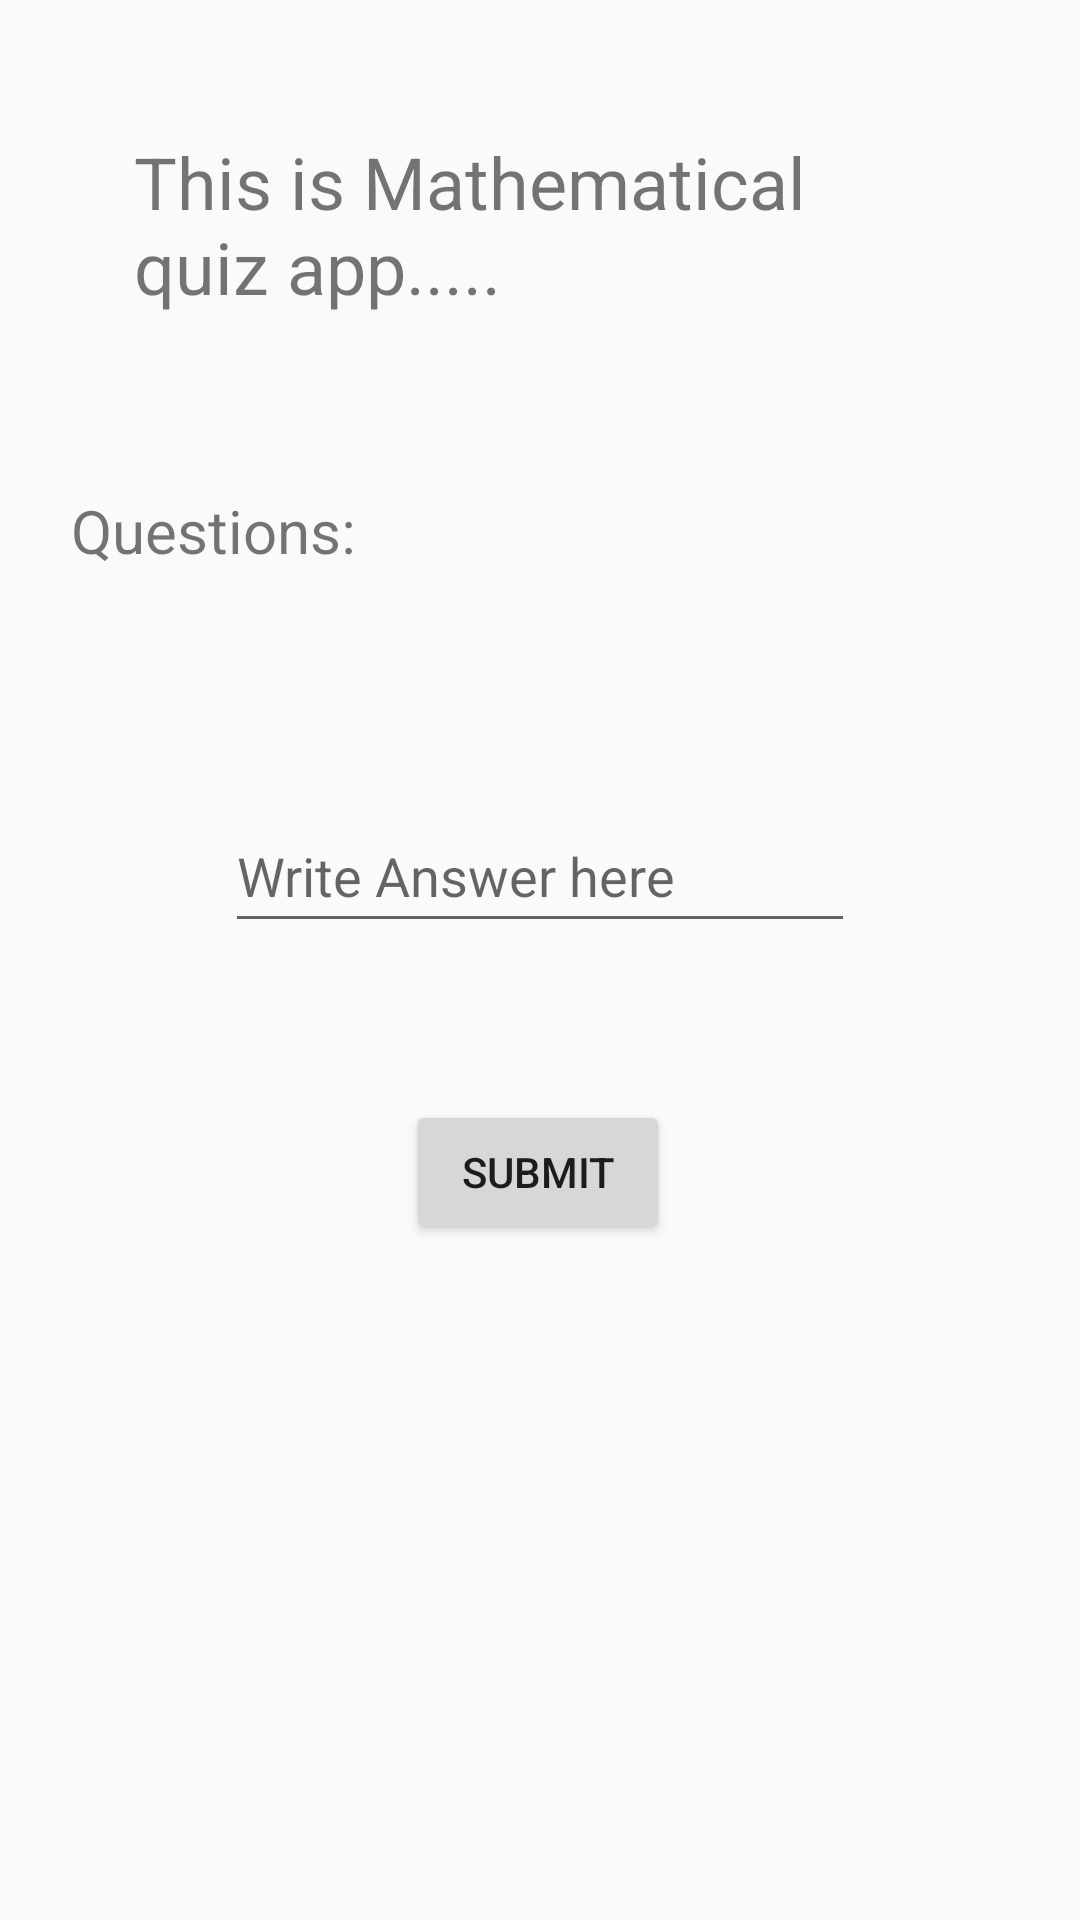

Reconstruct the res/layout file that produces this screen, plus the resources it refers to.
<!-- AndroidManifest.xml: application theme Theme.AppCompat.Light.NoActionBar.FullScreen -->
<!-- res/layout/activity_quiz_game.xml -->
<?xml version="1.0" encoding="utf-8"?>
<androidx.constraintlayout.widget.ConstraintLayout xmlns:android="http://schemas.android.com/apk/res/android"
    xmlns:app="http://schemas.android.com/apk/res-auto"
    xmlns:tools="http://schemas.android.com/tools"
    android:layout_width="match_parent"
    android:layout_height="match_parent"
    tools:context=".QuizGame">

    <TextView
        android:id="@+id/quizQuestion"
        android:layout_width="312dp"
        android:layout_height="50dp"
        android:text="Questions:"
        android:textSize="20dp"
        app:layout_constraintBottom_toBottomOf="parent"
        app:layout_constraintEnd_toEndOf="parent"
        app:layout_constraintHorizontal_bias="0.494"
        app:layout_constraintStart_toStartOf="parent"
        app:layout_constraintTop_toTopOf="parent"
        app:layout_constraintVertical_bias="0.277" />

    <EditText
        android:id="@+id/quizAnswer"
        android:layout_width="wrap_content"
        android:layout_height="wrap_content"
        android:ems="10"
        android:hint="Write Answer here"
        android:inputType="textPersonName"
        android:minHeight="48dp"
        app:layout_constraintBottom_toBottomOf="parent"
        app:layout_constraintEnd_toEndOf="parent"
        app:layout_constraintStart_toStartOf="parent"
        app:layout_constraintTop_toBottomOf="@+id/quizQuestion"
        app:layout_constraintVertical_bias="0.14" />

    <Button
        android:id="@+id/quizSubmit"
        android:layout_width="wrap_content"
        android:layout_height="wrap_content"
        android:text="Submit"
        app:layout_constraintBottom_toBottomOf="parent"
        app:layout_constraintEnd_toEndOf="parent"
        app:layout_constraintHorizontal_bias="0.498"
        app:layout_constraintStart_toStartOf="parent"
        app:layout_constraintTop_toBottomOf="@+id/quizAnswer"
        app:layout_constraintVertical_bias="0.189" />

    <TextView
        android:id="@+id/textView"
        android:layout_width="271dp"
        android:layout_height="75dp"
        android:text="This is Mathematical quiz app....."
        android:textSize="24sp"
        app:layout_constraintBottom_toTopOf="@+id/quizQuestion"
        app:layout_constraintEnd_toEndOf="parent"
        app:layout_constraintStart_toStartOf="parent"
        app:layout_constraintTop_toTopOf="parent" />

</androidx.constraintlayout.widget.ConstraintLayout>
<!-- resources referenced by this layout -->
<resources>
  <style name="Theme.AppCompat.Light.NoActionBar.FullScreen" parent="@style/Theme.AppCompat.Light.NoActionBar">
          <item name="android:windowNoTitle">
              true
          </item>
          <item name="android:windowFullscreen">true</item>
          <item name="android:windowActionBar">
              false
          </item>
          <item name="android:windowContentOverlay">@null</item>
      </style>
</resources>
